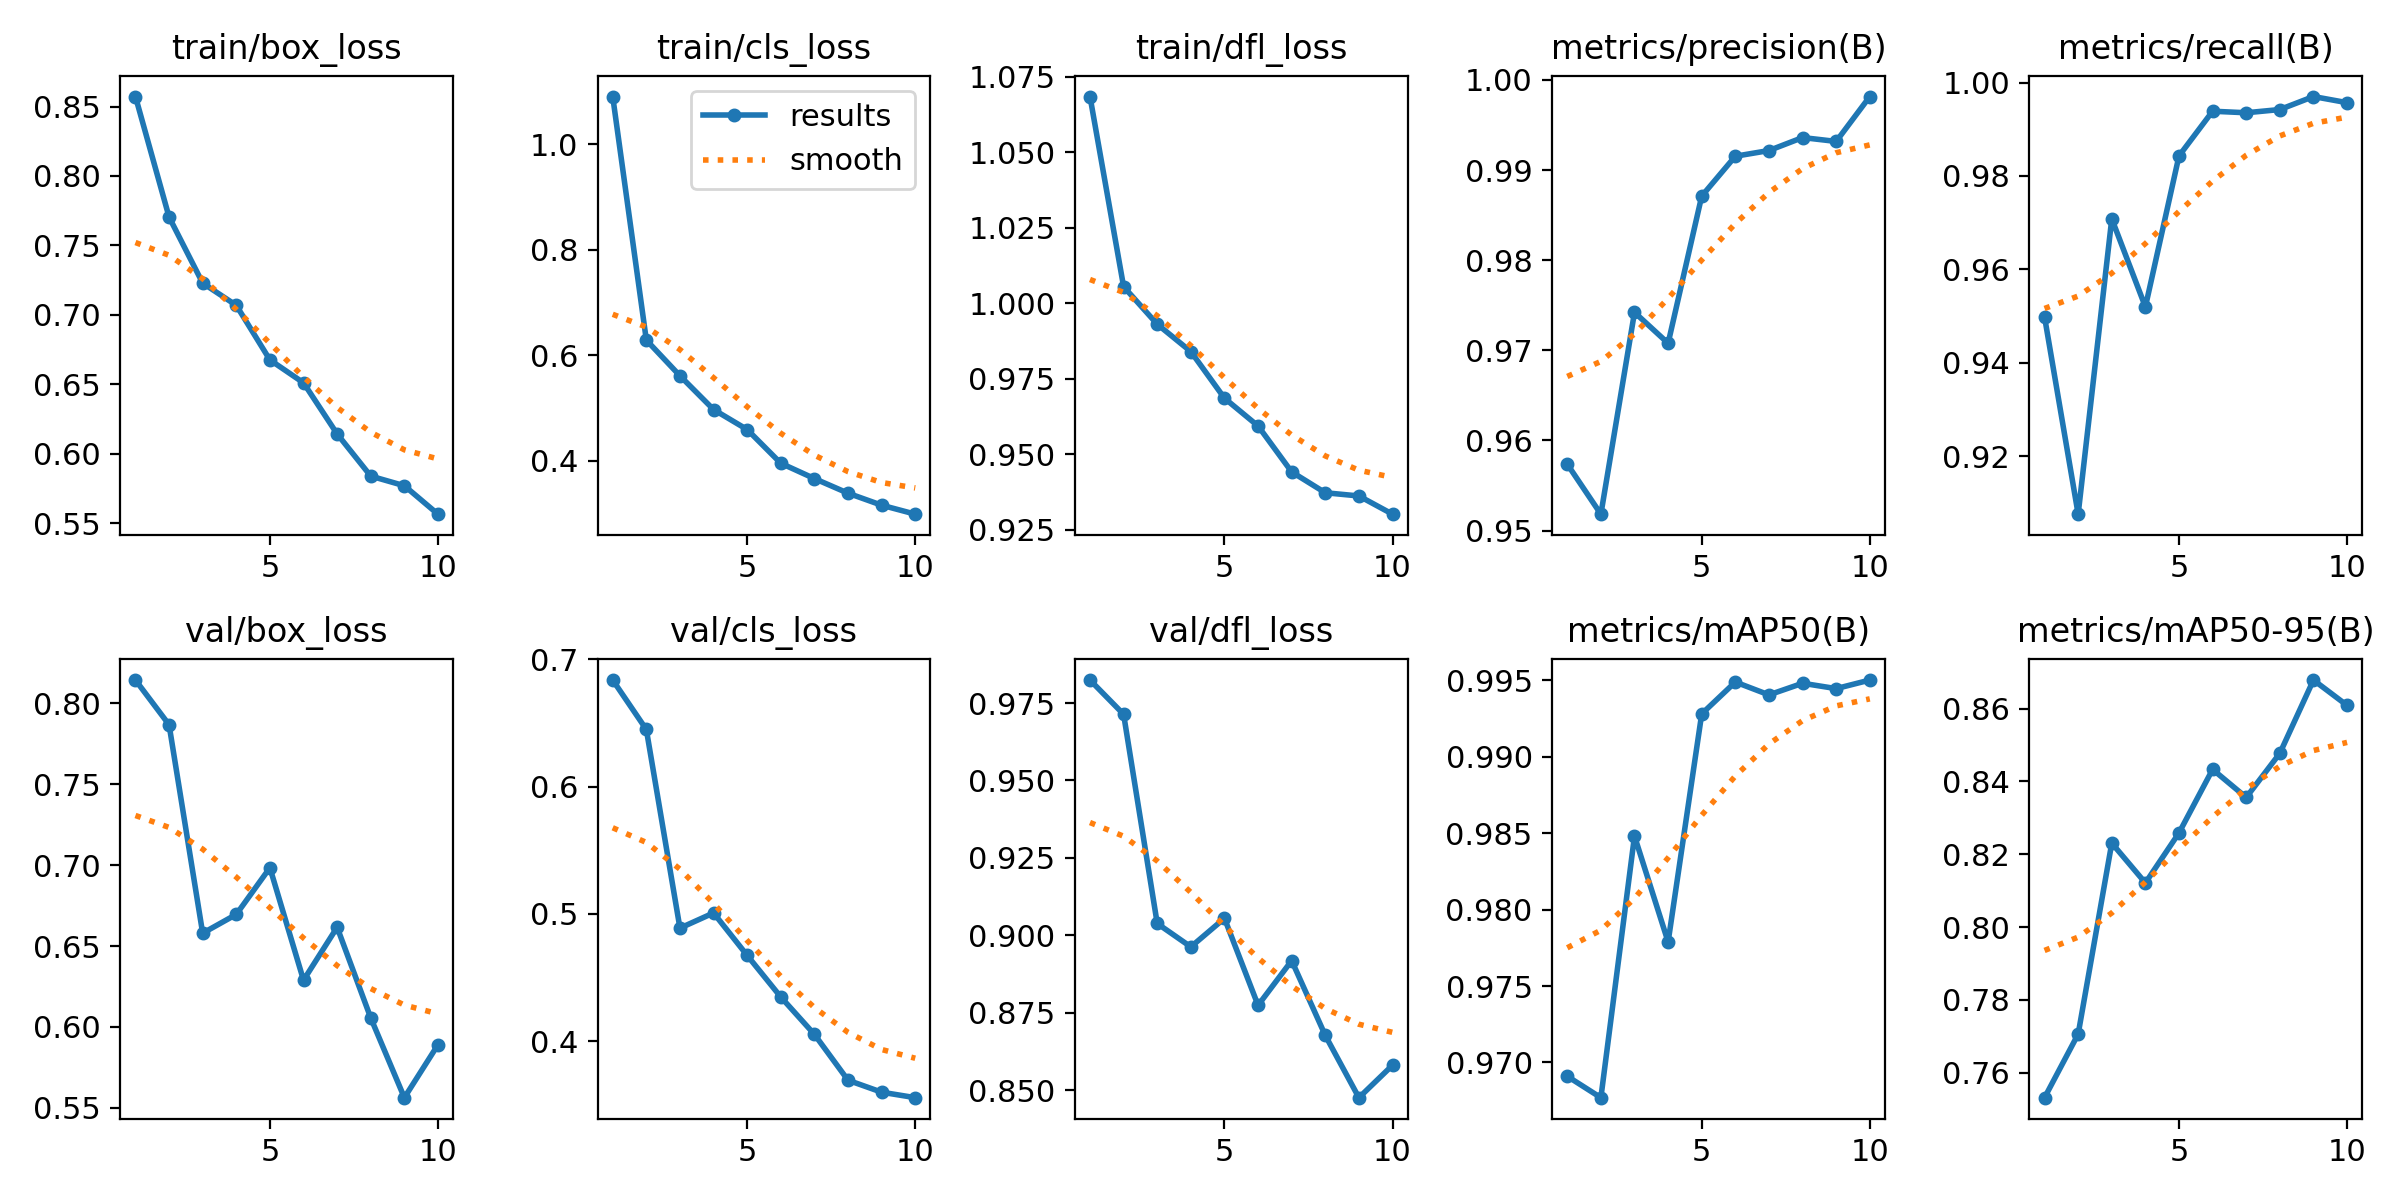

The data file committed next to this chart (first rows):
epoch, time, train/box_loss, train/cls_loss, train/dfl_loss, metrics/precision(B), metrics/recall(B), metrics/mAP50(B), metrics/mAP50-95(B), val/box_loss, val/cls_loss, val/dfl_loss, lr/pg0, lr/pg1, lr/pg2
1, 157.1, 0.8572, 1.09, 1.068, 0.9574, 0.9498, 0.9691, 0.7531, 0.8144, 0.6837, 0.9824, 0.06713, 0.000332, 0.000332
2, 319, 0.7705, 0.6286, 1.005, 0.9518, 0.9076, 0.9677, 0.7706, 0.7867, 0.6448, 0.9714, 0.03407, 0.0005995, 0.0005995
3, 476.8, 0.7229, 0.561, 0.993, 0.9742, 0.9708, 0.9848, 0.823, 0.6579, 0.4889, 0.9038, 0.0009343, 0.0008009, 0.0008009
4, 635.2, 0.7069, 0.497, 0.9839, 0.9708, 0.952, 0.9779, 0.8121, 0.6695, 0.5008, 0.8963, 0.000703, 0.000703, 0.000703
5, 778.9, 0.6676, 0.4592, 0.9685, 0.9871, 0.9843, 0.9928, 0.8259, 0.6984, 0.4674, 0.9055, 0.000604, 0.000604, 0.000604
6, 928.9, 0.6511, 0.3953, 0.9593, 0.9915, 0.9939, 0.9949, 0.8433, 0.6289, 0.4348, 0.8774, 0.000505, 0.000505, 0.000505
7, 1094, 0.6143, 0.3663, 0.9441, 0.9922, 0.9935, 0.994, 0.8356, 0.6616, 0.4054, 0.8919, 0.000406, 0.000406, 0.000406
8, 1277, 0.584, 0.3386, 0.9372, 0.9936, 0.9942, 0.9948, 0.8477, 0.6056, 0.3694, 0.8677, 0.000307, 0.000307, 0.000307
9, 1436, 0.577, 0.3159, 0.9362, 0.9932, 0.997, 0.9944, 0.8679, 0.5563, 0.36, 0.8476, 0.000208, 0.000208, 0.000208
10, 1579, 0.5566, 0.2989, 0.9301, 0.9981, 0.9957, 0.995, 0.8609, 0.589, 0.3557, 0.8581, 0.000109, 0.000109, 0.000109
